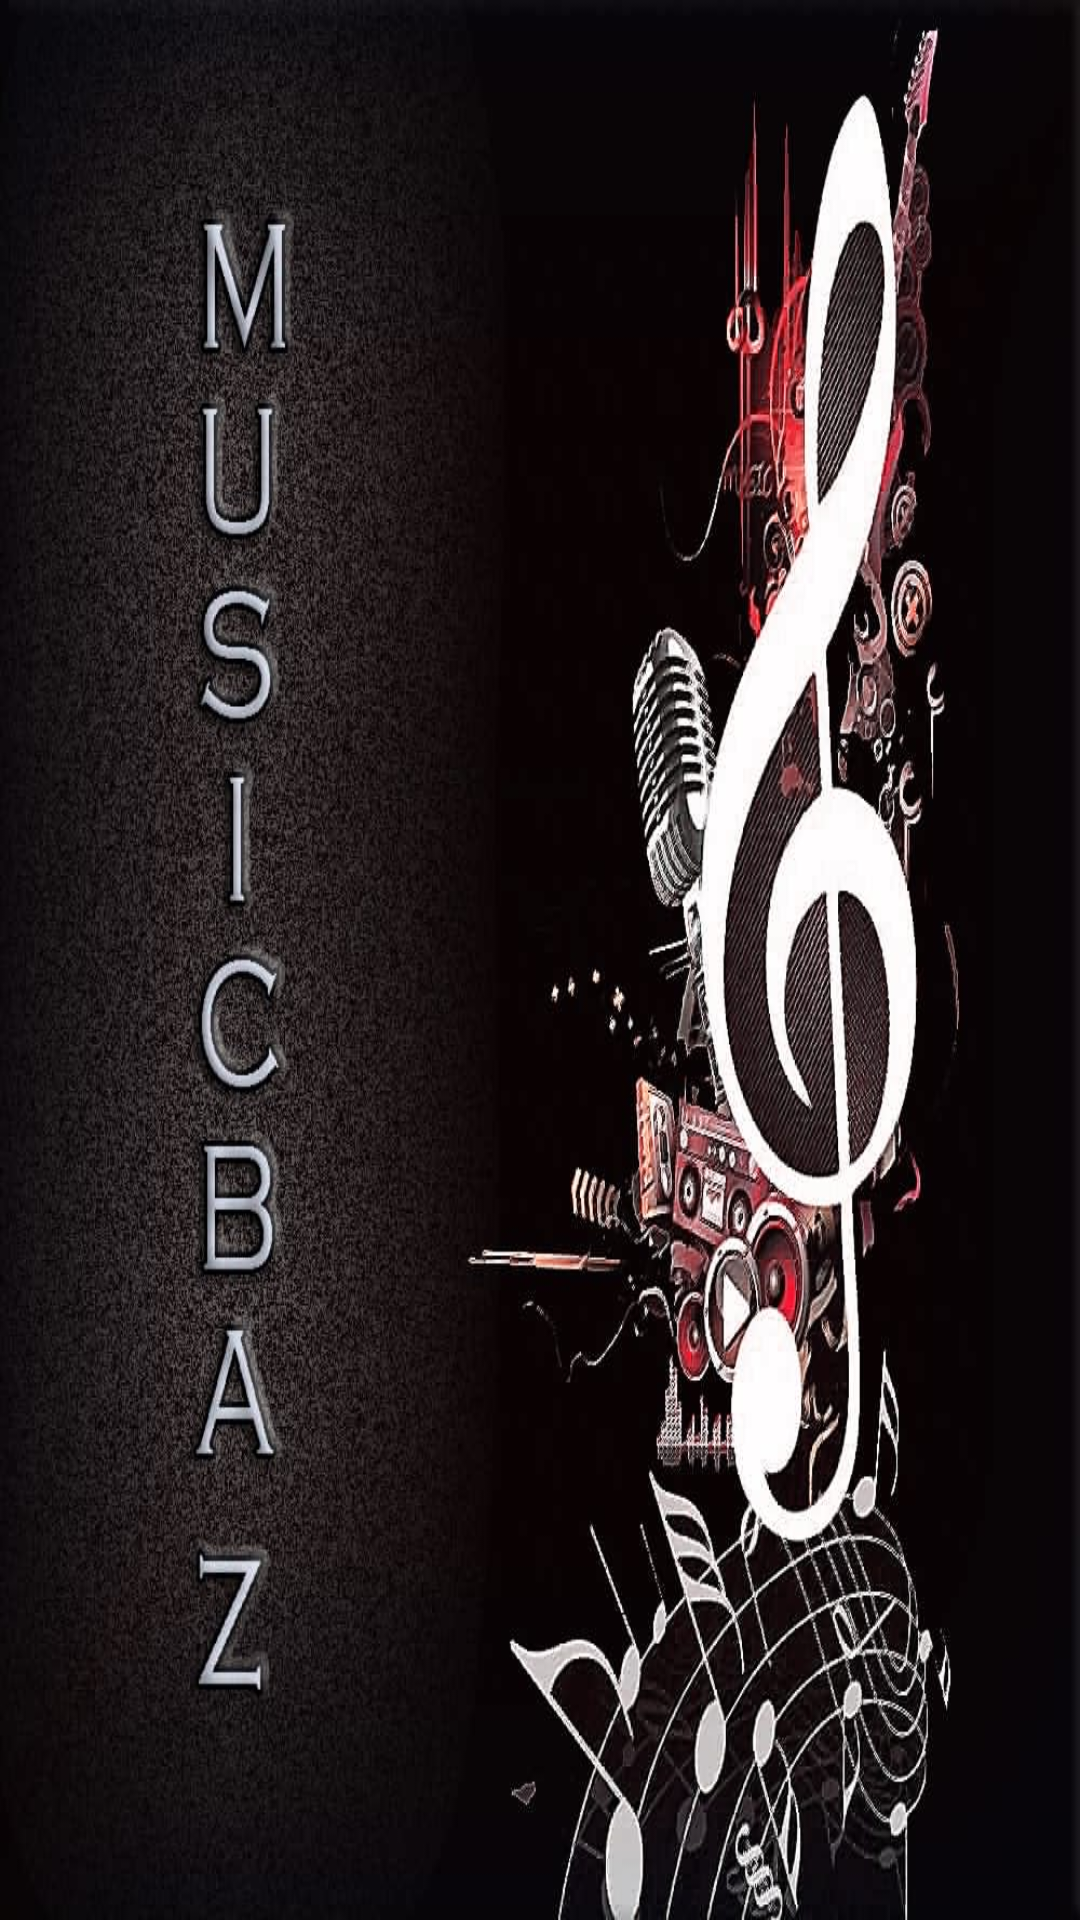

Layout XML and referenced resources for this Android screen:
<!-- AndroidManifest.xml: application theme AppTheme -->
<!-- res/layout/spalesh.xml -->
<?xml version="1.0" encoding="utf-8"?>
<RelativeLayout xmlns:android="http://schemas.android.com/apk/res/android"
    xmlns:tools="http://schemas.android.com/tools"
    android:layout_width="match_parent"
    android:layout_height="match_parent"
    tools:context=".activity.Splash"
    android:background="#060407">

    <ImageView
        android:layout_width="match_parent"
        android:layout_height="match_parent"
        android:src="@mipmap/splash"
        android:scaleType="fitXY"/>

</RelativeLayout>
<!-- resources referenced by this layout -->
<resources>
  <!-- mipmap splash: jpg bitmap (mipmap-xxhdpi, 110995 bytes) -->
  <style name="AppTheme" parent="Theme.AppCompat.Light.NoActionBar">
          
          <item name="colorPrimary">@color/colorPrimary</item>
          <item name="colorPrimaryDark">@color/colorPrimaryDark</item>
          <item name="colorAccent">@color/tab_text_title</item>
          <item name="android:navigationBarColor" tools:targetApi="lollipop">@color/colorPrimaryDark</item>
          <item name="android:windowAnimationStyle">@style/MyWindowAnimation</item>
          <item name="colorControlNormal">@color/tab_text_title</item>
      </style>
  <color name="colorPrimary">#3F51B5</color>
  <color name="colorPrimaryDark">#22252b</color>
  <color name="tab_text_title">#69ff5e</color>
  <style name="MyWindowAnimation" parent="android:Animation.Activity">
          <item name="android:activityOpenEnterAnimation">@anim/slide_in_left</item>
          <item name="android:activityOpenExitAnimation">@anim/slide_out_right</item>
  
          <item name="android:activityCloseEnterAnimation">@anim/slide_in_right</item>
          <item name="android:activityCloseExitAnimation">@anim/slide_out_left</item>
  
  
      </style>
</resources>
